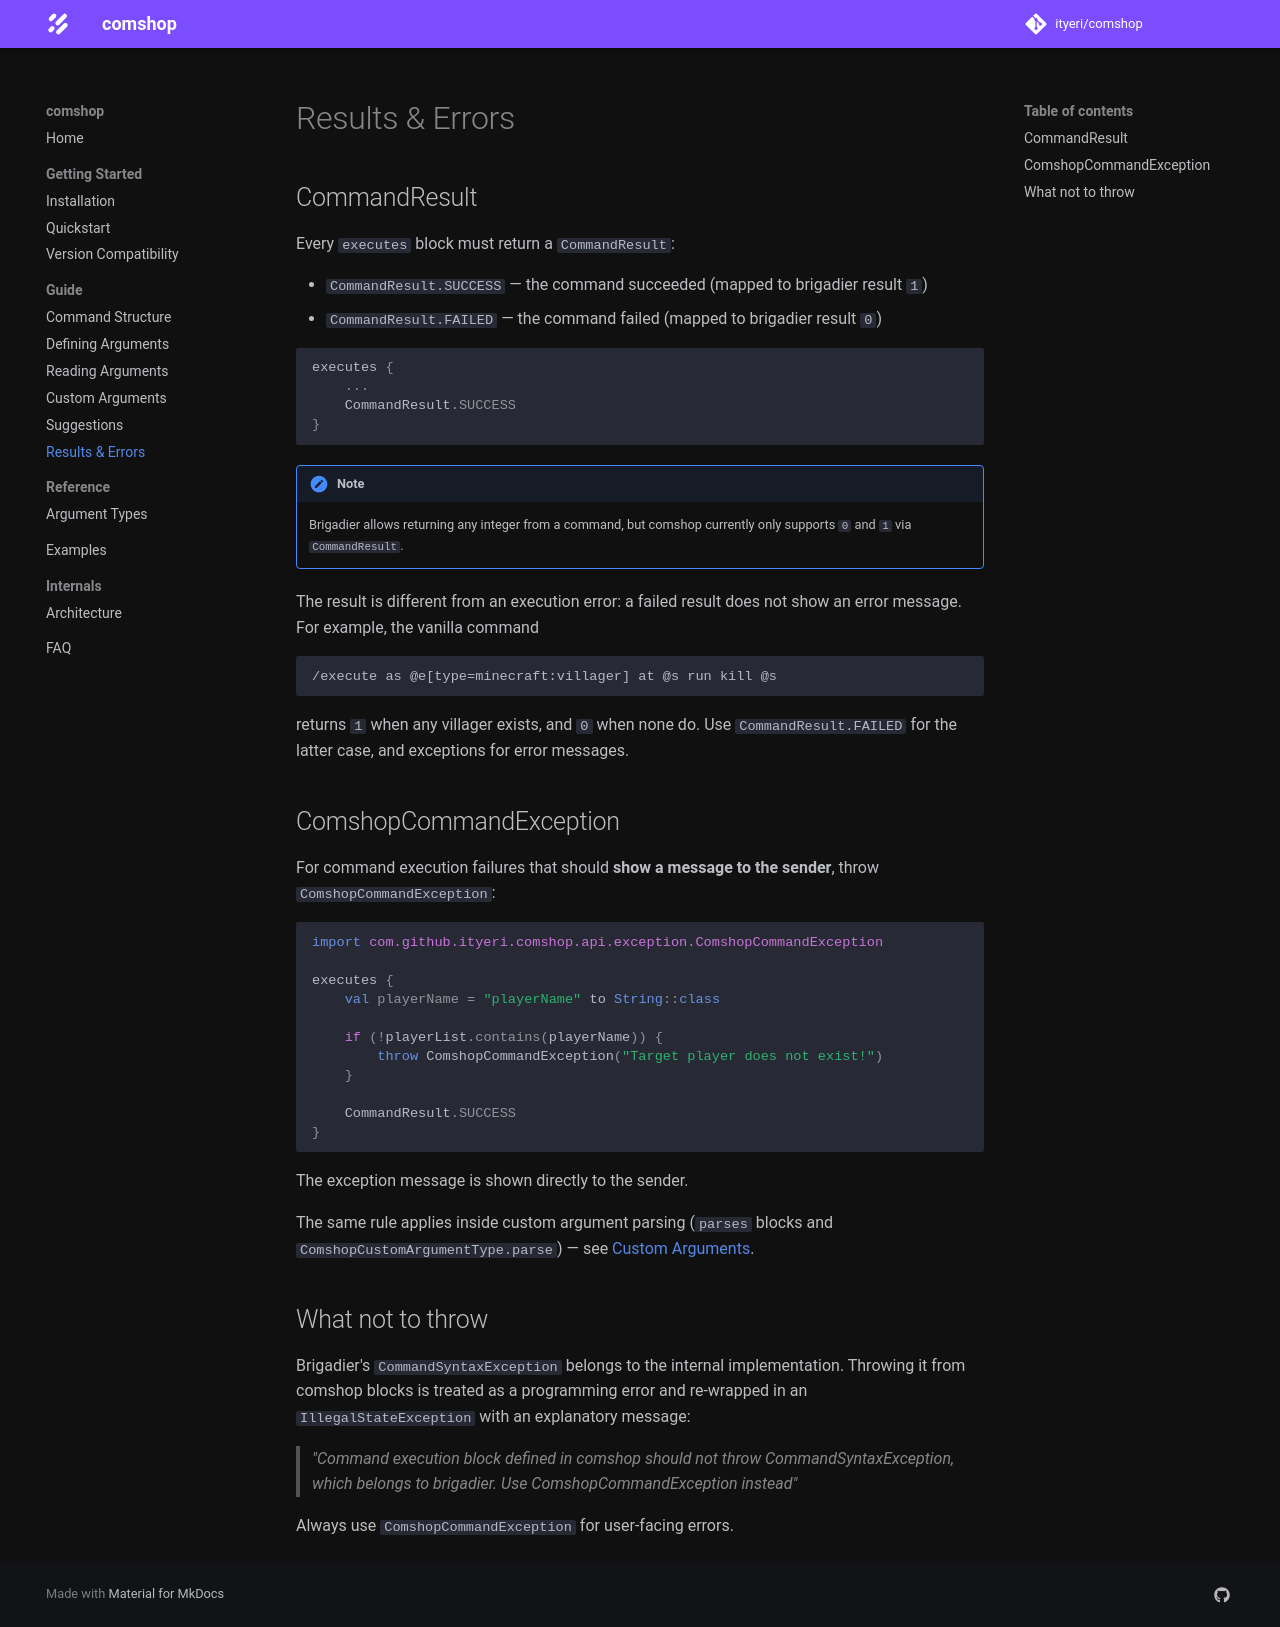

repository: ityeri/comshop · page: guide/results-and-errors/index.html · generator: mkdocs

# Results & Errors

## CommandResult

Every `executes` block must return a `CommandResult`:

* `CommandResult.SUCCESS` — the command succeeded (mapped to brigadier result `1`)
* `CommandResult.FAILED` — the command failed (mapped to brigadier result `0`)

```kotlin
executes {
    ...
    CommandResult.SUCCESS
}
```

!!! note
    Brigadier allows returning any integer from a command, but comshop currently only supports `0` and `1` via `CommandResult`.

The result is different from an execution error: a failed result does not show an error message. For example, the vanilla command

```
/execute as @e[type=minecraft:villager] at @s run kill @s
```

returns `1` when any villager exists, and `0` when none do. Use `CommandResult.FAILED` for the latter case, and exceptions for error messages.

## ComshopCommandException

For command execution failures that should **show a message to the sender**, throw `ComshopCommandException`:

```kotlin
import com.github.ityeri.comshop.api.exception.ComshopCommandException

executes {
    val playerName = "playerName" to String::class

    if (!playerList.contains(playerName)) {
        throw ComshopCommandException("Target player does not exist!")
    }

    CommandResult.SUCCESS
}
```

The exception message is shown directly to the sender.

The same rule applies inside custom argument parsing (`parses` blocks and `ComshopCustomArgumentType.parse`) — see [Custom Arguments](custom-arguments.md).

## What not to throw

Brigadier's `CommandSyntaxException` belongs to the internal implementation. Throwing it from comshop blocks is treated as a programming error and re-wrapped in an `IllegalStateException` with an explanatory message:

> *"Command execution block defined in comshop should not throw CommandSyntaxException, which belongs to brigadier. Use ComshopCommandException instead"*

Always use `ComshopCommandException` for user-facing errors.
